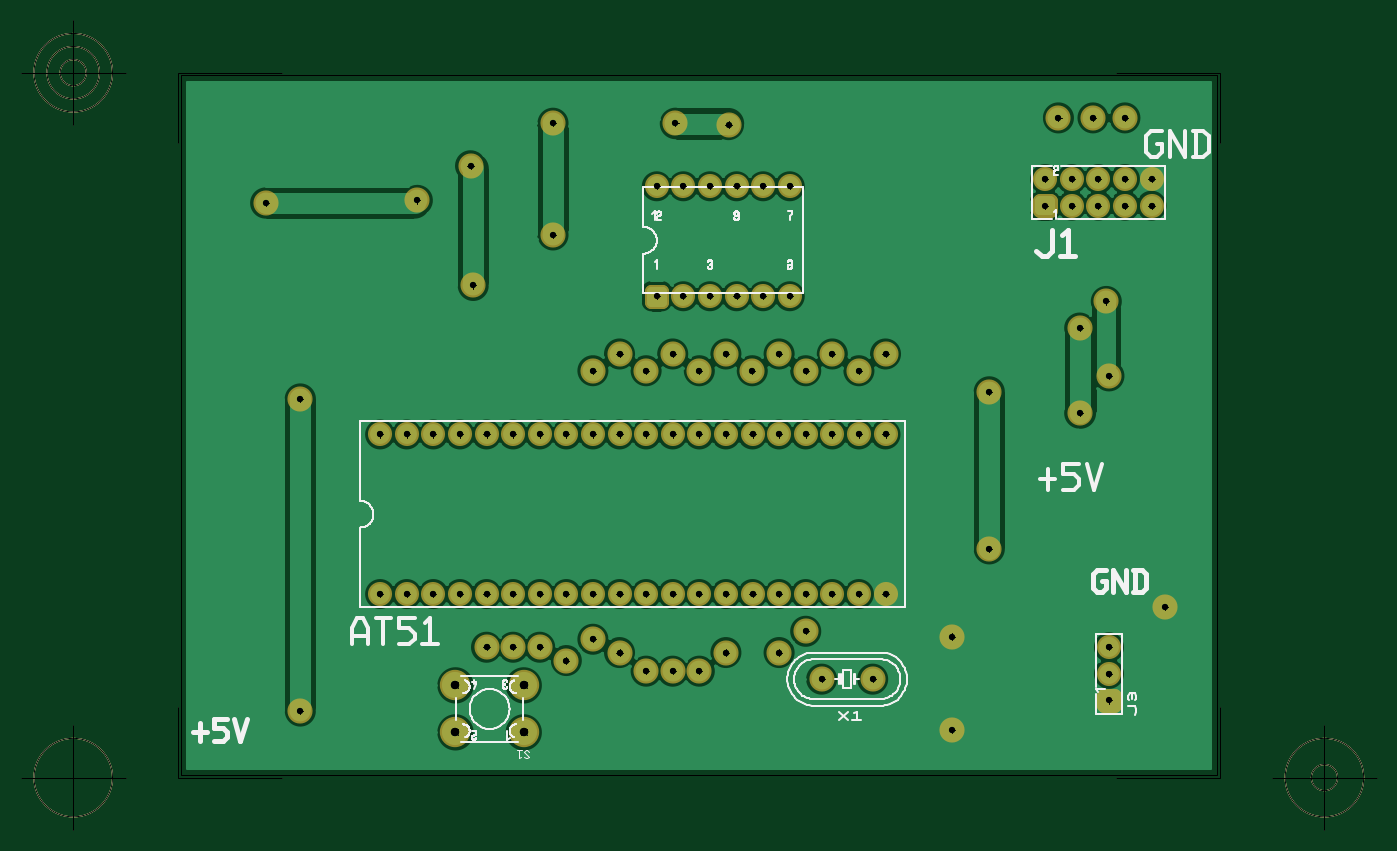
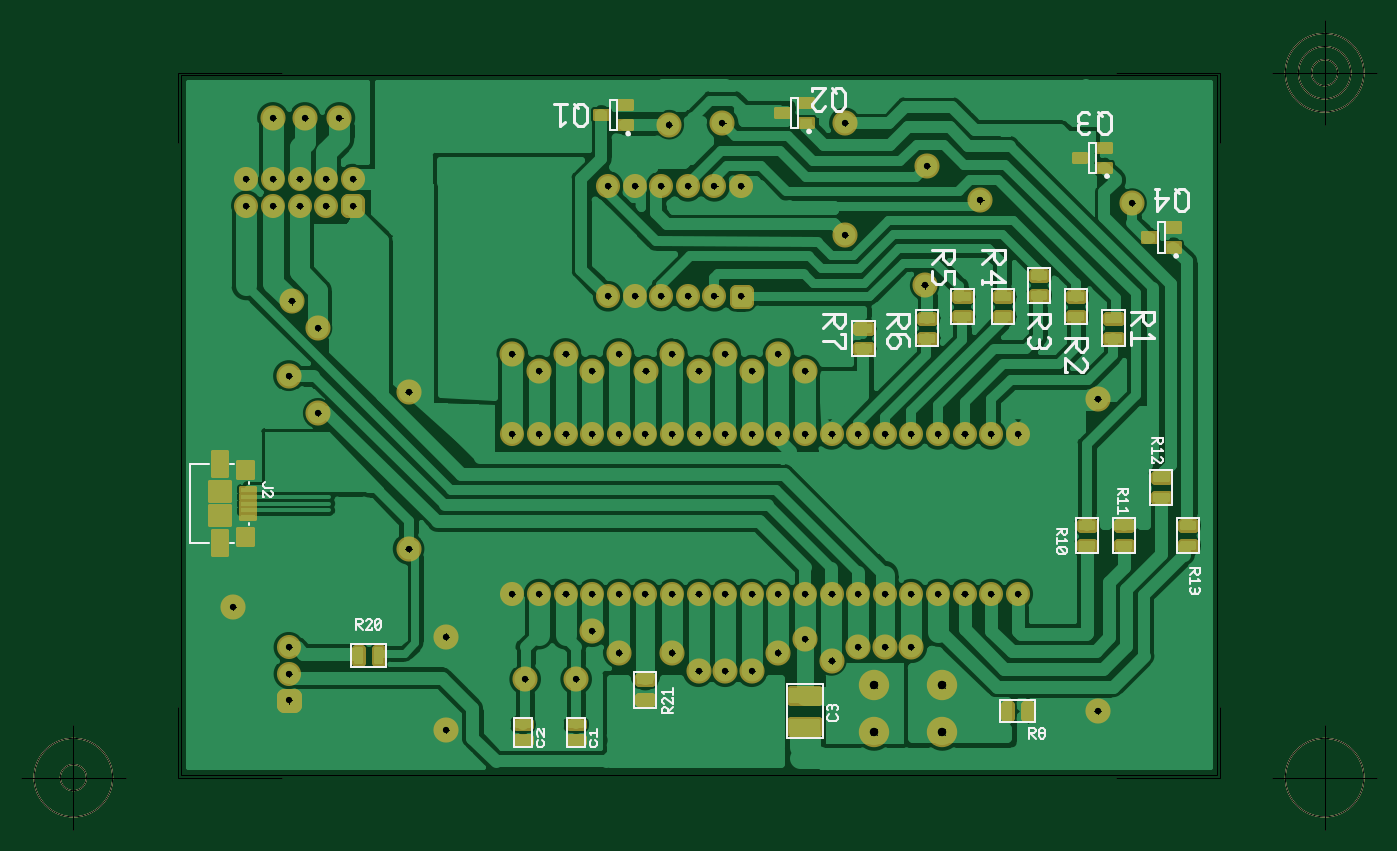
Circuit board: 10 layer files. Board 129.5 x 77.3 mm.
- outline: digittubeAug04 - Board Outline.gbr (1205 bytes)
- bottom_copper: digittubeAug04 - Copper Bottom.gbr (73265 bytes)
- drill: digittubeAug04 - Copper Top-Copper Bottom.drl (1310 bytes)
- top_copper: digittubeAug04 - Copper Top.gbr (25622 bytes)
- drill: digittubeAug04 - Drill Symbols-Copper Top-Copper Bottom.gbr (979600 bytes)
- drill: digittubeAug04 - Drill-Copper Top-Copper Bottom.gbr (2441 bytes)
- bottom_silk: digittubeAug04 - Silkscreen Bottom.gbr (12751 bytes)
- top_silk: digittubeAug04 - Silkscreen Top.gbr (27172 bytes)
- bottom_mask: digittubeAug04 - Solder Mask Bottom.gbr (11443 bytes)
- top_mask: digittubeAug04 - Solder Mask Top.gbr (3831 bytes)

=== outline: digittubeAug04 - Board Outline.gbr ===
G04 Generated by Ultiboard 14.0 *
%FSLAX34Y34*%
%MOMM*%

%ADD10C,0.0001*%
%ADD11C,0.0010*%
%ADD12C,0.1270*%


G04 ColorRGB 00FFFF for the following layer *
%LNBoard Outline*%
%LPD*%
G54D10*
G54D11*
X-48260Y66020D02*
X941423Y66020D01*
X941423Y734060D01*
X-48260Y734060D01*
X-48260Y66020D01*
G54D12*
X-50800Y63480D02*
X-50800Y130792D01*
X-50800Y63480D02*
X48676Y63480D01*
X943963Y63480D02*
X844487Y63480D01*
X943963Y63480D02*
X943963Y130792D01*
X943963Y736600D02*
X943963Y669288D01*
X943963Y736600D02*
X844487Y736600D01*
X-50800Y736600D02*
X48676Y736600D01*
X-50800Y736600D02*
X-50800Y669288D01*
X-100800Y63480D02*
X-200800Y63480D01*
X-150800Y13480D02*
X-150800Y113480D01*
X-188300Y63480D02*
G75*
D01*
G02X-188300Y63480I37500J0*
G01*
X993963Y63480D02*
X1093963Y63480D01*
X1043963Y13480D02*
X1043963Y113480D01*
X1006463Y63480D02*
G75*
D01*
G02X1006463Y63480I37500J0*
G01*
X1031463Y63480D02*
G75*
D01*
G02X1031463Y63480I12500J0*
G01*
X-100800Y736600D02*
X-200800Y736600D01*
X-150800Y686600D02*
X-150800Y786600D01*
X-188300Y736600D02*
G75*
D01*
G02X-188300Y736600I37500J0*
G01*
X-175800Y736600D02*
G75*
D01*
G02X-175800Y736600I25000J0*
G01*
X-163300Y736600D02*
G75*
D01*
G02X-163300Y736600I12500J0*
G01*

M02*

=== bottom_copper: digittubeAug04 - Copper Bottom.gbr (73265 bytes, source omitted) ===
=== drill: digittubeAug04 - Copper Top-Copper Bottom.drl ===
M48
METRIC,TZ
VER,1
FMAT,2
DETECT,ON
ATC,ON
T1C0.6000
T2C0.8000
%
T1
X563880Y157480
X612563
X370840Y468000
X472440
X624840
X345440Y452000
X396240
X447040
X548640
X599440
X421640Y468000
X523240
X574040
X345440Y195580
X370840Y182880
X396240Y165100
X320040Y175260
X421640Y165100
X447040
X472440Y182880
X523240
X548640Y203200
X822960Y693420
X789940
X853440
X243840Y187960
X269240
X294640
X497600Y452000
X66040Y425000
X406400Y628120
X431800
X457200
X482600
X508000
X533400
X406400Y523120
X431800
X457200
X482600
X508000
X533400
X838200Y137160
Y162560
Y187960
X723900Y281940
X424180Y688340
X228600Y647700
X307340Y688340
X838200Y447040
X810260Y411480
X777240Y635000
Y609600
X878840
X853440
X828040
X878840Y635000
X802640
Y609600
X828040Y635000
X853440
X218440Y238760
X624840
X269240Y391160
X193040
X167640
X142240
X243840
X218440
X421640
X345440
X320040
X294640
X396240
X370840
X497840
X472440
X447040
X574040
X548640
X523240
X599440
X624840
X142240Y238760
X269240
X193040
X167640
X243840
X421640
X345440
X320040
X294640
X370840
X396240
X497840
X447040
X472440
X574040
X523240
X548640
X599440
X835660Y518160
X231140Y533400
X474980Y687000
X723900Y431800
X66040Y127000
X33020Y612140
X177800Y614680
X810260Y492760
X307340Y581660
X688340Y198120
Y109220
X891540Y226060
T2
X279400Y106680
Y151553
X214207Y106680
Y151553
M30

=== top_copper: digittubeAug04 - Copper Top.gbr (25622 bytes, source omitted) ===
=== drill: digittubeAug04 - Drill Symbols-Copper Top-Copper Bottom.gbr (979600 bytes, source omitted) ===
=== drill: digittubeAug04 - Drill-Copper Top-Copper Bottom.gbr ===
G04 Generated by Ultiboard 14.0 *
%FSLAX34Y34*%
%MOMM*%

%ADD10C,0.0001*%
%ADD11C,0.6000*%
%ADD12C,0.8000*%


G04 ColorRGB 000000 for the following layer *
%LNDrill-Copper Top-Copper Bottom*%
%LPD*%
G54D11*
X563880Y157480D03*
X612563Y157480D03*
X370840Y468000D03*
X472440Y468000D03*
X624840Y468000D03*
X345440Y452000D03*
X396240Y452000D03*
X447040Y452000D03*
X548640Y452000D03*
X599440Y452000D03*
X421640Y468000D03*
X523240Y468000D03*
X574040Y468000D03*
X345440Y195580D03*
X370840Y182880D03*
X396240Y165100D03*
X320040Y175260D03*
X421640Y165100D03*
X447040Y165100D03*
X472440Y182880D03*
X523240Y182880D03*
X548640Y203200D03*
X822960Y693420D03*
X789940Y693420D03*
X853440Y693420D03*
X243840Y187960D03*
X269240Y187960D03*
X294640Y187960D03*
X497600Y452000D03*
X66040Y425000D03*
X406400Y628120D03*
X431800Y628120D03*
X457200Y628120D03*
X482600Y628120D03*
X508000Y628120D03*
X533400Y628120D03*
X406400Y523120D03*
X431800Y523120D03*
X457200Y523120D03*
X482600Y523120D03*
X508000Y523120D03*
X533400Y523120D03*
X838200Y137160D03*
X838200Y162560D03*
X838200Y187960D03*
X723900Y281940D03*
X424180Y688340D03*
X228600Y647700D03*
X307340Y688340D03*
X838200Y447040D03*
X810260Y411480D03*
X777240Y635000D03*
X777240Y609600D03*
X878840Y609600D03*
X853440Y609600D03*
X828040Y609600D03*
X878840Y635000D03*
X802640Y635000D03*
X802640Y609600D03*
X828040Y635000D03*
X853440Y635000D03*
X218440Y238760D03*
X624840Y238760D03*
X269240Y391160D03*
X193040Y391160D03*
X167640Y391160D03*
X142240Y391160D03*
X243840Y391160D03*
X218440Y391160D03*
X421640Y391160D03*
X345440Y391160D03*
X320040Y391160D03*
X294640Y391160D03*
X396240Y391160D03*
X370840Y391160D03*
X497840Y391160D03*
X472440Y391160D03*
X447040Y391160D03*
X574040Y391160D03*
X548640Y391160D03*
X523240Y391160D03*
X599440Y391160D03*
X624840Y391160D03*
X142240Y238760D03*
X269240Y238760D03*
X193040Y238760D03*
X167640Y238760D03*
X243840Y238760D03*
X421640Y238760D03*
X345440Y238760D03*
X320040Y238760D03*
X294640Y238760D03*
X370840Y238760D03*
X396240Y238760D03*
X497840Y238760D03*
X447040Y238760D03*
X472440Y238760D03*
X574040Y238760D03*
X523240Y238760D03*
X548640Y238760D03*
X599440Y238760D03*
X835660Y518160D03*
X231140Y533400D03*
X474980Y687000D03*
X723900Y431800D03*
X66040Y127000D03*
X33020Y612140D03*
X177800Y614680D03*
X810260Y492760D03*
X307340Y581660D03*
X688340Y198120D03*
X688340Y109220D03*
X891540Y226060D03*
G54D12*
X279400Y106680D03*
X279400Y151553D03*
X214207Y106680D03*
X214207Y151553D03*

M02*

=== bottom_silk: digittubeAug04 - Silkscreen Bottom.gbr (12751 bytes, source omitted) ===
=== top_silk: digittubeAug04 - Silkscreen Top.gbr (27172 bytes, source omitted) ===
=== bottom_mask: digittubeAug04 - Solder Mask Bottom.gbr (11443 bytes, source omitted) ===
=== top_mask: digittubeAug04 - Solder Mask Top.gbr ===
G04 Generated by Ultiboard 14.0 *
%FSLAX34Y34*%
%MOMM*%

%ADD10C,0.0001*%
%ADD11C,0.1270*%
%ADD12C,2.4000X0.6000*%
%ADD13C,2.3000X0.6000*%
%ADD14R,1.0534X1.0534X0.6000*%
%ADD15C,1.2466*%
%ADD16R,0.9051X0.9051X0.6000*%
%ADD17C,1.3949*%
%ADD18C,2.9000X0.8000*%


G04 ColorRGB FF00CC for the following layer *
%LNSolder Mask Top*%
%LPD*%
G54D10*
G54D11*
X-50800Y63480D02*
X-50800Y130792D01*
X-50800Y63480D02*
X48676Y63480D01*
X943963Y63480D02*
X844487Y63480D01*
X943963Y63480D02*
X943963Y130792D01*
X943963Y736600D02*
X943963Y669288D01*
X943963Y736600D02*
X844487Y736600D01*
X-50800Y736600D02*
X48676Y736600D01*
X-50800Y736600D02*
X-50800Y669288D01*
X-100800Y63480D02*
X-200800Y63480D01*
X-150800Y13480D02*
X-150800Y113480D01*
X-188300Y63480D02*
G75*
D01*
G02X-188300Y63480I37500J0*
G01*
X993963Y63480D02*
X1093963Y63480D01*
X1043963Y13480D02*
X1043963Y113480D01*
X1006463Y63480D02*
G75*
D01*
G02X1006463Y63480I37500J0*
G01*
X1031463Y63480D02*
G75*
D01*
G02X1031463Y63480I12500J0*
G01*
X-100800Y736600D02*
X-200800Y736600D01*
X-150800Y686600D02*
X-150800Y786600D01*
X-188300Y736600D02*
G75*
D01*
G02X-188300Y736600I37500J0*
G01*
X-175800Y736600D02*
G75*
D01*
G02X-175800Y736600I25000J0*
G01*
X-163300Y736600D02*
G75*
D01*
G02X-163300Y736600I12500J0*
G01*
G54D12*
X563880Y157480D03*
X612563Y157480D03*
X370840Y468000D03*
X472440Y468000D03*
X624840Y468000D03*
X345440Y452000D03*
X396240Y452000D03*
X447040Y452000D03*
X548640Y452000D03*
X599440Y452000D03*
X421640Y468000D03*
X523240Y468000D03*
X574040Y468000D03*
X345440Y195580D03*
X370840Y182880D03*
X396240Y165100D03*
X320040Y175260D03*
X421640Y165100D03*
X447040Y165100D03*
X472440Y182880D03*
X523240Y182880D03*
X548640Y203200D03*
X822960Y693420D03*
X789940Y693420D03*
X853440Y693420D03*
X243840Y187960D03*
X269240Y187960D03*
X294640Y187960D03*
X497600Y452000D03*
X66040Y425000D03*
X723900Y281940D03*
X424180Y688340D03*
X228600Y647700D03*
X307340Y688340D03*
X838200Y447040D03*
X810260Y411480D03*
X835660Y518160D03*
X231140Y533400D03*
X474980Y687000D03*
X723900Y431800D03*
X66040Y127000D03*
X33020Y612140D03*
X177800Y614680D03*
X810260Y492760D03*
X307340Y581660D03*
X688340Y198120D03*
X688340Y109220D03*
X891540Y226060D03*
G54D13*
X406400Y628120D03*
X431800Y628120D03*
X457200Y628120D03*
X482600Y628120D03*
X508000Y628120D03*
X533400Y628120D03*
X431800Y523120D03*
X457200Y523120D03*
X482600Y523120D03*
X508000Y523120D03*
X533400Y523120D03*
X838200Y162560D03*
X838200Y187960D03*
X777240Y635000D03*
X878840Y609600D03*
X853440Y609600D03*
X828040Y609600D03*
X878840Y635000D03*
X802640Y635000D03*
X802640Y609600D03*
X828040Y635000D03*
X853440Y635000D03*
X218440Y238760D03*
X624840Y238760D03*
X269240Y391160D03*
X193040Y391160D03*
X167640Y391160D03*
X142240Y391160D03*
X243840Y391160D03*
X218440Y391160D03*
X421640Y391160D03*
X345440Y391160D03*
X320040Y391160D03*
X294640Y391160D03*
X396240Y391160D03*
X370840Y391160D03*
X497840Y391160D03*
X472440Y391160D03*
X447040Y391160D03*
X574040Y391160D03*
X548640Y391160D03*
X523240Y391160D03*
X599440Y391160D03*
X624840Y391160D03*
X142240Y238760D03*
X269240Y238760D03*
X193040Y238760D03*
X167640Y238760D03*
X243840Y238760D03*
X421640Y238760D03*
X345440Y238760D03*
X320040Y238760D03*
X294640Y238760D03*
X370840Y238760D03*
X396240Y238760D03*
X497840Y238760D03*
X447040Y238760D03*
X472440Y238760D03*
X574040Y238760D03*
X523240Y238760D03*
X548640Y238760D03*
X599440Y238760D03*
G54D14*
X406400Y523120D03*
G54D15*
X401133Y517853D02*
X411667Y517853D01*
X411667Y528387D01*
X401133Y528387D01*
X401133Y517853D01*D02*
G54D16*
X838200Y137160D03*
X777240Y609600D03*
G54D17*
X833675Y132635D02*
X842725Y132635D01*
X842725Y141685D01*
X833675Y141685D01*
X833675Y132635D01*D02*
X772715Y605075D02*
X781765Y605075D01*
X781765Y614125D01*
X772715Y614125D01*
X772715Y605075D01*D02*
G54D18*
X279400Y106680D03*
X279400Y151553D03*
X214207Y106680D03*
X214207Y151553D03*

M02*

